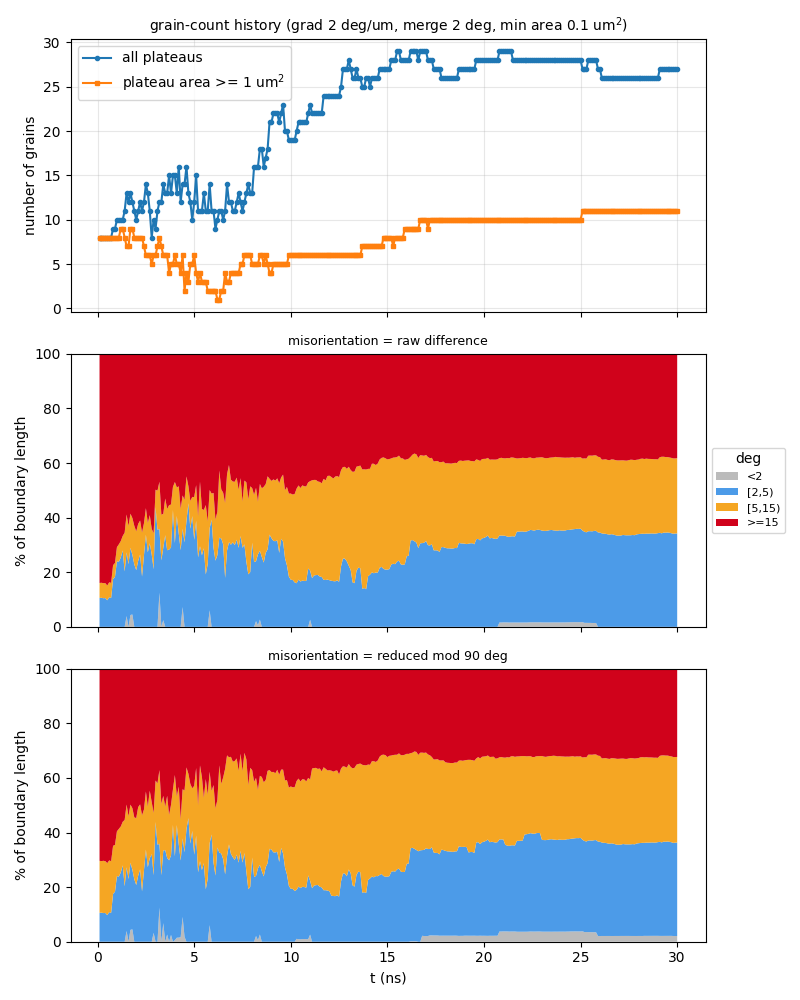

Data behind this chart, as committed beside it:
t_ns, step, file, n_grains, n_ge1um2, n_boundaries, boundary_length_um, plateau_area_frac, mean_grain_area_um2, pct_raw_<2, pct_raw_[2,5), pct_raw_[5,15), pct_raw_>=15, mean_raw_deg, pct_sym_<2, pct_sym_[2,5), pct_sym_[5,15), pct_sym_>=15, mean_sym_deg
0.1, 10, a0_up400ms_v2_kt3pcgkm_s10.vtu, 8, 8, 15, 46.08, 0.8619, 10.77, 0, 10.6, 5.471, 83.93, 53, 0, 10.6, 19.03, 70.38, 24.8
0.2, 20, a0_up400ms_v2_kt3pcgkm_s20.vtu, 8, 8, 15, 45.87, 0.8622, 10.78, 0, 10.65, 5.496, 83.86, 52.93, 0, 10.65, 18.87, 70.48, 24.81
0.3, 30, a0_up400ms_v2_kt3pcgkm_s30.vtu, 8, 8, 15, 45.78, 0.86, 10.75, 0, 10.49, 5.507, 84.01, 53.2, 0, 10.49, 19.16, 70.36, 24.73
0.4, 40, a0_up400ms_v2_kt3pcgkm_s40.vtu, 8, 8, 15, 46.25, 0.8553, 10.69, 0, 10.54, 5.451, 84.01, 52.91, 0, 10.54, 18.96, 70.5, 24.89
0.5, 50, a0_up400ms_v2_kt3pcgkm_s50.vtu, 8, 8, 15, 46.75, 0.8449, 10.56, 0, 9.738, 5.393, 84.87, 53.67, 0, 9.738, 19.05, 71.21, 24.92
0.6, 60, a0_up400ms_v2_kt3pcgkm_s60.vtu, 8, 8, 15, 47.1, 0.8332, 10.42, 0, 10.86, 5.447, 83.7, 53.02, 0, 10.86, 18.92, 70.22, 24.65
0.7, 70, a0_up400ms_v2_kt3pcgkm_s70.vtu, 8, 8, 15, 47.7, 0.8179, 10.22, 0, 10.57, 5.523, 83.9, 52.98, 0, 10.57, 18.91, 70.52, 24.8
0.8, 80, a0_up400ms_v2_kt3pcgkm_s80.vtu, 9, 8, 16, 50.12, 0.8033, 8.926, 0, 17.52, 5.046, 77.44, 49.57, 0, 17.52, 17.59, 64.89, 23.04
0.9, 90, a0_up400ms_v2_kt3pcgkm_s90.vtu, 9, 8, 16, 52.28, 0.7871, 8.746, 0, 18.33, 5.068, 76.61, 48.59, 0, 18.33, 17.14, 64.53, 23.06
1, 100, a0_up400ms_v2_kt3pcgkm_s100.vtu, 10, 8, 18, 55.87, 0.77, 7.7, 0, 24.02, 5.154, 70.82, 45, 0, 24.02, 16.41, 59.57, 21.66
1.1, 110, a0_up400ms_v2_kt3pcgkm_s110.vtu, 10, 8, 18, 57.29, 0.7538, 7.538, 0, 23.85, 6.368, 69.78, 44.29, 0, 23.85, 17.47, 58.68, 21.67
1.2, 120, a0_up400ms_v2_kt3pcgkm_s120.vtu, 10, 9, 18, 58.36, 0.7306, 7.306, 0, 25.38, 6.053, 68.56, 43.68, 0, 25.38, 16.83, 57.79, 21.35
1.3, 130, a0_up400ms_v2_kt3pcgkm_s130.vtu, 10, 9, 18, 59.22, 0.7106, 7.106, 0, 27.98, 5.317, 66.7, 42.95, 0, 27.98, 15.94, 56.08, 20.89
1.4, 140, a0_up400ms_v2_kt3pcgkm_s140.vtu, 11, 8, 21, 62.33, 0.6886, 6.26, 0, 20.33, 14.18, 65.5, 42.35, 0, 20.33, 24.27, 55.41, 20.77
1.5, 150, a0_up400ms_v2_kt3pcgkm_s150.vtu, 13, 7, 25, 69.52, 0.6729, 5.176, 3.936, 23.32, 13.89, 58.86, 38.43, 3.936, 23.32, 22.97, 49.78, 19.11
1.6, 160, a0_up400ms_v2_kt3pcgkm_s160.vtu, 12, 7, 22, 70.01, 0.6608, 5.506, 0, 22.97, 13.97, 63.06, 41.12, 0, 22.97, 22.99, 54.04, 20.12
1.7, 170, a0_up400ms_v2_kt3pcgkm_s170.vtu, 13, 9, 26, 73.05, 0.6464, 4.973, 4.338, 24.6, 12.5, 58.56, 38.83, 4.338, 24.6, 21.27, 49.8, 18.56
1.8, 180, a0_up400ms_v2_kt3pcgkm_s180.vtu, 12, 9, 24, 72.14, 0.62, 5.166, 4.539, 21.82, 13.48, 60.16, 40.32, 4.539, 21.82, 22.56, 51.08, 19
1.9, 190, a0_up400ms_v2_kt3pcgkm_s190.vtu, 11, 8, 21, 69.63, 0.5945, 5.404, 0, 22.89, 14.09, 63.02, 43.17, 0, 22.89, 22.64, 54.47, 20.25
2, -1, a0_up400ms_v2_kt3pcgkm_t200.vtu, 10, 8, 19, 69.15, 0.565, 5.65, 0, 20.77, 14.21, 65.03, 44.52, 0, 20.77, 24.5, 54.73, 20.22
2.1, 210, a0_up400ms_v2_kt3pcgkm_s210.vtu, 11, 8, 22, 73.28, 0.5523, 5.021, 0, 24.2, 13.51, 62.29, 42.43, 0, 24.2, 25.1, 50.7, 19.29
2.2, 220, a0_up400ms_v2_kt3pcgkm_s220.vtu, 12, 8, 24, 76.58, 0.5135, 4.279, 0, 26.5, 12.43, 61.07, 42, 0, 26.5, 23.8, 49.7, 18.69
2.3, 230, a0_up400ms_v2_kt3pcgkm_s230.vtu, 11, 8, 22, 71.63, 0.4611, 4.192, 0, 18.44, 16.07, 65.49, 45.32, 0, 18.44, 27.84, 53.72, 20.57
2.4, 240, a0_up400ms_v2_kt3pcgkm_s240.vtu, 12, 7, 24, 74.08, 0.4339, 3.616, 0, 26.22, 11.72, 62.06, 42.1, 0, 26.22, 22.2, 51.58, 20
2.5, 250, a0_up400ms_v2_kt3pcgkm_s250.vtu, 14, 6, 28, 73.78, 0.4111, 2.937, 0, 33.73, 9.734, 56.53, 39.65, 0, 33.73, 21.27, 45, 18.31
2.6, 260, a0_up400ms_v2_kt3pcgkm_s260.vtu, 13, 6, 24, 69.85, 0.3864, 2.972, 0, 27.31, 10.72, 61.97, 42.57, 0, 27.31, 22.14, 50.56, 20.24
2.7, 270, a0_up400ms_v2_kt3pcgkm_s270.vtu, 11, 6, 20, 63.33, 0.3547, 3.224, 0, 30.6, 10.31, 59.08, 44.02, 0, 30.6, 24.7, 44.69, 20.12
2.8, 280, a0_up400ms_v2_kt3pcgkm_s280.vtu, 8, 5, 14, 57.38, 0.329, 4.113, 0, 26.55, 9.35, 64.1, 47.9, 0, 32.09, 19.06, 48.85, 21.51
2.9, 290, a0_up400ms_v2_kt3pcgkm_s290.vtu, 10, 6, 18, 65.06, 0.3138, 3.138, 0, 21.11, 13.19, 65.69, 43.94, 3.254, 21.11, 22.76, 52.87, 21.04
3, 300, a0_up400ms_v2_kt3pcgkm_s300.vtu, 9, 6, 16, 68.28, 0.2798, 3.109, 0, 43.88, 6.351, 49.77, 41.17, 0, 43.88, 15.16, 40.96, 18.73
3.1, 310, a0_up400ms_v2_kt3pcgkm_s310.vtu, 11, 7, 21, 68.16, 0.2573, 2.339, 0, 35.53, 14.36, 50.11, 42.05, 0, 35.53, 22.46, 42.02, 18.76
3.2, 320, a0_up400ms_v2_kt3pcgkm_s320.vtu, 12, 8, 23, 72.99, 0.2346, 1.955, 12.51, 23.37, 17.26, 46.85, 38.96, 12.51, 23.37, 26.98, 37.14, 17.04
3.3, 330, a0_up400ms_v2_kt3pcgkm_s330.vtu, 12, 7, 24, 70.27, 0.2241, 1.867, 0, 24.37, 16.69, 58.95, 41.58, 0, 24.37, 26.13, 49.5, 17.99
3.4, 340, a0_up400ms_v2_kt3pcgkm_s340.vtu, 14, 6, 29, 72.63, 0.2101, 1.5, 2.468, 26.54, 12.41, 58.58, 40.02, 6.827, 26.54, 20.05, 46.58, 17.91
3.5, 350, a0_up400ms_v2_kt3pcgkm_s350.vtu, 13, 6, 26, 76.01, 0.1929, 1.484, 0, 33.57, 13.43, 53, 36.47, 0, 33.57, 15.88, 50.55, 16.89
3.6, 360, a0_up400ms_v2_kt3pcgkm_s360.vtu, 13, 6, 23, 78.98, 0.1607, 1.236, 0, 28.06, 15.1, 56.84, 36.81, 2.628, 28.06, 22.74, 46.57, 17.36
3.7, 370, a0_up400ms_v2_kt3pcgkm_s370.vtu, 15, 4, 31, 78.91, 0.1375, 0.9166, 0, 28.29, 16.28, 55.44, 35.96, 0, 29.8, 16.66, 53.54, 18.29
3.8, 380, a0_up400ms_v2_kt3pcgkm_s380.vtu, 13, 5, 25, 77.19, 0.1251, 0.9623, 0, 29.09, 15.71, 55.2, 34.54, 2.505, 29.09, 18.53, 49.88, 17.49
3.9, 390, a0_up400ms_v2_kt3pcgkm_s390.vtu, 15, 5, 30, 89.62, 0.1247, 0.8317, 0, 42.78, 8.475, 48.74, 33.2, 0, 42.78, 13.02, 44.2, 15.81
4, 400, a0_up400ms_v2_kt3pcgkm_s400.vtu, 15, 6, 32, 90.47, 0.1167, 0.7783, 0, 30.69, 22.36, 46.95, 32.64, 0.5746, 30.69, 29.79, 38.94, 15.49
4.1, 410, a0_up400ms_v2_kt3pcgkm_s410.vtu, 13, 5, 26, 90.6, 0.107, 0.8234, 0, 40.6, 10.47, 48.93, 31.95, 1.464, 41.27, 10.47, 46.8, 16.3
4.2, 420, a0_up400ms_v2_kt3pcgkm_s420.vtu, 16, 5, 35, 90.08, 0.1171, 0.7318, 0, 34.2, 17.26, 48.54, 31.96, 1.495, 34.2, 21.05, 43.25, 16.49
4.3, 430, a0_up400ms_v2_kt3pcgkm_s430.vtu, 12, 4, 24, 78.71, 0.1143, 0.9523, 0, 28.1, 15.17, 56.73, 35.88, 1.642, 28.1, 15.17, 55.09, 17.67
4.4, 440, a0_up400ms_v2_kt3pcgkm_s440.vtu, 14, 6, 29, 86.36, 0.1242, 0.8868, 7.257, 28.63, 12.23, 51.88, 34.26, 9.093, 28.72, 18.04, 44.14, 15.96
4.5, 450, a0_up400ms_v2_kt3pcgkm_s450.vtu, 14, 2, 30, 79.82, 0.1213, 0.8667, 0, 30.96, 15.54, 53.5, 35.6, 1.804, 30.96, 22.6, 44.64, 15.34
4.6, 460, a0_up400ms_v2_kt3pcgkm_s460.vtu, 16, 4, 34, 87.38, 0.1212, 0.7577, 0, 38.83, 16.26, 44.9, 30.81, 0, 41.25, 22.59, 36.16, 13.17
4.7, 470, a0_up400ms_v2_kt3pcgkm_s470.vtu, 13, 3, 25, 81.92, 0.1135, 0.8729, 0, 45.27, 6.229, 48.5, 34.17, 0, 45.27, 16.22, 38.51, 13.36
4.8, 480, a0_up400ms_v2_kt3pcgkm_s480.vtu, 12, 5, 23, 75.98, 0.1188, 0.9898, 0, 35.95, 10.16, 53.89, 39.7, 0, 35.95, 21.84, 42.22, 14.68
4.9, 490, a0_up400ms_v2_kt3pcgkm_s490.vtu, 10, 5, 18, 74.04, 0.1157, 1.157, 0, 40.56, 7.035, 52.41, 41.14, 0, 40.56, 15.64, 43.8, 14.37
5, -1, a0_up400ms_v2_kt3pcgkm_t500.vtu, 12, 6, 24, 75.47, 0.115, 0.9587, 0, 31.87, 15.6, 52.53, 40.85, 0, 31.87, 25.2, 42.93, 14.55
5.1, 510, a0_up400ms_v2_kt3pcgkm_s510.vtu, 15, 4, 33, 85.44, 0.1169, 0.7795, 0, 38.85, 13.04, 48.11, 35.37, 0, 38.85, 24.76, 36.39, 13.97
5.2, 520, a0_up400ms_v2_kt3pcgkm_s520.vtu, 11, 3, 22, 70.01, 0.09874, 0.8977, 0, 25.44, 15.05, 59.51, 42.47, 0, 25.44, 24.5, 50.06, 16.6
5.3, 530, a0_up400ms_v2_kt3pcgkm_s530.vtu, 11, 4, 21, 65.67, 0.08885, 0.8077, 0, 29.52, 23.65, 46.83, 38.31, 0, 29.52, 35.06, 35.42, 15.66
5.4, 540, a0_up400ms_v2_kt3pcgkm_s540.vtu, 11, 3, 20, 67.25, 0.09774, 0.8886, 0, 26.24, 16.9, 56.86, 42.01, 0, 26.24, 34.05, 39.7, 17.61
5.5, 550, a0_up400ms_v2_kt3pcgkm_s550.vtu, 13, 3, 26, 80.37, 0.1107, 0.8512, 0, 28.77, 14.05, 57.18, 41.19, 0, 28.77, 23.93, 47.3, 17.63
5.6, 560, a0_up400ms_v2_kt3pcgkm_s560.vtu, 11, 3, 20, 67.26, 0.09692, 0.8811, 0, 19.2, 25.39, 55.41, 40.62, 0, 19.2, 40.36, 40.45, 18.08
5.7, 570, a0_up400ms_v2_kt3pcgkm_s570.vtu, 11, 2, 20, 61.95, 0.07735, 0.7032, 0, 23.05, 15.61, 61.34, 46.13, 0, 23.05, 30.85, 46.1, 19.23
5.8, 580, a0_up400ms_v2_kt3pcgkm_s580.vtu, 14, 2, 27, 80.57, 0.08617, 0.6155, 6.059, 30.08, 13.97, 49.9, 36.75, 6.059, 30.08, 26.11, 37.75, 15.58
5.9, 590, a0_up400ms_v2_kt3pcgkm_s590.vtu, 11, 2, 21, 67.08, 0.06992, 0.6356, 0, 39.27, 9.527, 51.2, 44.44, 0, 39.27, 15.94, 44.79, 18.84
6, 600, a0_up400ms_v2_kt3pcgkm_s600.vtu, 11, 2, 19, 68.33, 0.07002, 0.6365, 0, 28.98, 20.06, 50.96, 44.42, 0, 28.98, 28.38, 42.63, 19.35
... 240 more rows
